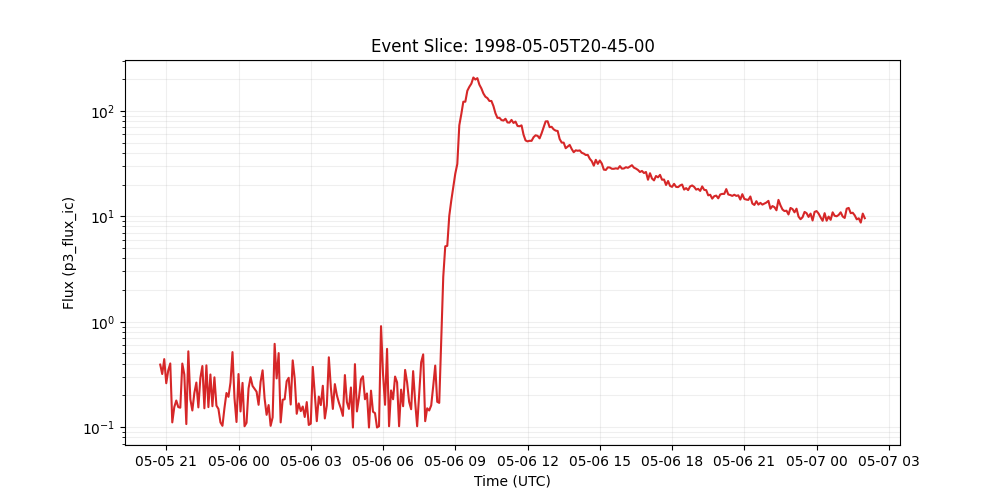

The data file committed next to this chart (first rows):
time_tag, p3_flux_ic
1998-05-05 20:45:00, 0.392
1998-05-05 20:50:00, 0.319
1998-05-05 20:55:00, 0.442
1998-05-05 21:00:00, 0.261
1998-05-05 21:05:00, 0.346
1998-05-05 21:10:00, 0.402
1998-05-05 21:15:00, 0.111
1998-05-05 21:20:00, 0.155
1998-05-05 21:25:00, 0.179
1998-05-05 21:30:00, 0.155
1998-05-05 21:35:00, 0.153
1998-05-05 21:40:00, 0.401
1998-05-05 21:45:00, 0.316
1998-05-05 21:50:00, 0.107
1998-05-05 21:55:00, 0.524
1998-05-05 22:00:00, 0.184
1998-05-05 22:05:00, 0.144
1998-05-05 22:10:00, 0.211
1998-05-05 22:15:00, 0.265
1998-05-05 22:20:00, 0.154
1998-05-05 22:25:00, 0.293
1998-05-05 22:30:00, 0.38
1998-05-05 22:35:00, 0.151
1998-05-05 22:40:00, 0.386
1998-05-05 22:45:00, 0.155
1998-05-05 22:50:00, 0.316
1998-05-05 22:55:00, 0.158
1998-05-05 23:00:00, 0.297
1998-05-05 23:05:00, 0.16
1998-05-05 23:10:00, 0.149
1998-05-05 23:15:00, 0.111
1998-05-05 23:20:00, 0.103
1998-05-05 23:25:00, 0.152
1998-05-05 23:30:00, 0.211
1998-05-05 23:35:00, 0.194
1998-05-05 23:40:00, 0.265
1998-05-05 23:45:00, 0.515
1998-05-05 23:50:00, 0.188
1998-05-05 23:55:00, 0.112
1998-05-06 00:00:00, 0.319
1998-05-06 00:05:00, 0.141
1998-05-06 00:10:00, 0.263
1998-05-06 00:15:00, 0.102
1998-05-06 00:20:00, 0.11
1998-05-06 00:25:00, 0.233
1998-05-06 00:30:00, 0.298
1998-05-06 00:35:00, 0.246
1998-05-06 00:40:00, 0.231
1998-05-06 00:45:00, 0.217
1998-05-06 00:50:00, 0.163
1998-05-06 00:55:00, 0.269
1998-05-06 01:00:00, 0.346
1998-05-06 01:05:00, 0.187
1998-05-06 01:10:00, 0.131
1998-05-06 01:15:00, 0.162
1998-05-06 01:20:00, 0.103
1998-05-06 01:25:00, 0.124
1998-05-06 01:30:00, 0.617
1998-05-06 01:35:00, 0.29
1998-05-06 01:40:00, 0.504
... 292 more rows
